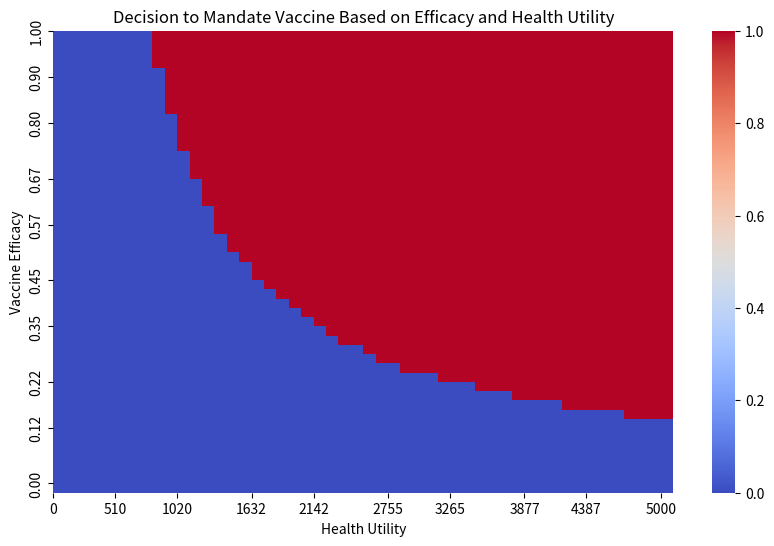

The matplotlib source for this figure:
import matplotlib.pyplot as plt
import seaborn as sns
import numpy as np

def should_mandate_vaccine(
    efficacy: float,
    voluntary_uptake:  float,
    mandated_uptake: float,
    health_utility: float,
    freedom_loss: float,
    enforcement_cost: float,
):
    # Calculate benefits
    voluntary_benefit = efficacy * voluntary_uptake * health_utility
    mandated_benefit = efficacy * mandated_uptake * health_utility

    # Calculate costs
    mandate_cost = freedom_loss * mandated_uptake + enforcement_cost

    # Compare
    return (mandated_benefit - voluntary_benefit) > mandate_cost

def plot_vaccine_mandate_heatmap(
    voluntary_uptake: float,
    mandated_uptake: float,
    freedom_loss: float,
    enforcement_cost: float,
):
    efficacy_values = np.linspace(1, 0, 50)  # Range from 0% to 100% efficacy
    health_utility_values = np.linspace(0, 5000, 50)  # Utility range
    
    decision_matrix = np.zeros((len(efficacy_values), len(health_utility_values)))
    
    for i, efficacy in enumerate(efficacy_values):
        for j, health_utility in enumerate(health_utility_values):
            decision = should_mandate_vaccine(
                efficacy,
                voluntary_uptake,
                mandated_uptake,
                health_utility,
                freedom_loss,
                enforcement_cost,
            )

            decision_matrix[i, j] = int(decision)

    plt.figure(figsize=(10, 6))
    ax = sns.heatmap(
        decision_matrix, 
        cmap="coolwarm", 
        xticklabels=10,
        yticklabels=10
        # cbar=True, 
        # cbar_kws={'label': 'Mandate Recommended (1 = Yes, 0 = No)'}
    )

        # Manually set tick locations and labels
    x_ticks = np.linspace(0, len(health_utility_values) - 1, 10, dtype=int)
    y_ticks = np.linspace(0, len(efficacy_values) - 1, 10, dtype=int)
    
    ax.set_xticks(x_ticks)
    ax.set_xticklabels([f"{int(health_utility_values[i])}" for i in x_ticks])

    ax.set_yticks(y_ticks)
    ax.set_yticklabels([f"{efficacy_values[i]:.2f}" for i in y_ticks])

    plt.xlabel("Health Utility")
    plt.ylabel("Vaccine Efficacy")
    plt.title("Decision to Mandate Vaccine Based on Efficacy and Health Utility")
    plt.show()


if __name__ == "__main__":
    # Example
    efficacy = 0.9  # 90% effective
    voluntary_uptake = 0.6  # 60% get it voluntarily
    mandated_uptake = 0.9  # 90% get it with mandate
    health_utility = 500  # Utility per 1% vaccinated
    freedom_loss = 30  # Utility loss per 1% mandated
    enforcement_cost = 200  # Fixed cost of enforcing the mandate

    decision = should_mandate_vaccine(
        efficacy,
        voluntary_uptake,
        mandated_uptake,
        health_utility,
        freedom_loss,
        enforcement_cost,
    )

    print("Mandate recommended:", decision)

    plot_vaccine_mandate_heatmap(
        voluntary_uptake=voluntary_uptake,
        mandated_uptake=mandated_uptake,
        freedom_loss=freedom_loss,
        enforcement_cost=enforcement_cost,
    )
